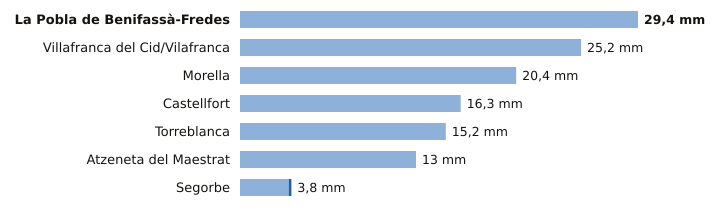

The table this chart was drawn from, first rows:
estacion, provincia, indicativo, mm_6_dias_anteriores, mm_hoy, mm_7_dias, horas_de_hoy
La Pobla de Benifassà-Fredes, Castellón, 8520X, 29.4, 0.0, 29.4, 8
Villafranca del Cid/Vilafranca, Castellón, 8489X, 25.2, 0.0, 25.2, 12
Morella, Castellón, 9562X, 20.4, 0.0, 20.4, 12
Castellfort, Castellón, 9563X, 16.3, 0.0, 16.3, 12
Torreblanca, Castellón, 8503Y, 15.2, 0.0, 15.2, 11
Atzeneta del Maestrat, Castellón, 8492X, 13.0, 0.0, 13.0, 11
Segorbe, Castellón, 8439X, 3.6, 0.2, 3.8, 10
